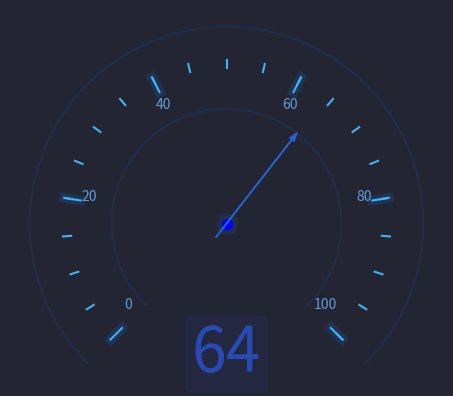

The script that saved this image:
import matplotlib.pyplot as plt
import numpy as np

fig, ax = plt.subplots(subplot_kw=dict(aspect=1), facecolor='#232533')  # 定义子图，设置长宽比为1，背景色为黑色

# 外圈
theta = np.arange(-1 / 4 * np.pi, 5 / 4 * np.pi, 0.001)
x = np.cos(theta) * 1.2
y = np.sin(theta) * 1.2
ax.plot(x, y, c='#203360', alpha=0.5)

# 内圈
x = np.cos(theta) * 0.7
y = np.sin(theta) * 0.7
ax.plot(x, y, c='#203360', alpha=0.5)
# x = np.cos(theta2)
# y = np.sin(theta2)
# ax.plot(x, y, color='black')

# 绘制20%刻度
tick_theta = np.arange(-1 / 4 * np.pi, 5 / 4 * 1.1 * np.pi, 3 / 10 * np.pi)
point_x_on_circle = [np.cos(i) for i in tick_theta]
point_y_on_circle = [np.sin(i) for i in tick_theta]

tick_point_y = [18 / 20 * i for i in point_y_on_circle]
tick_point_x = [18 / 20 * i for i in point_x_on_circle]

label_point_y = [17 / 20 * i for i in point_y_on_circle]
label_point_x = [17 / 20 * i for i in point_x_on_circle]

for i in np.arange(len(tick_theta)):
    # 绘制20%刻度
    x = [tick_point_x[i], point_x_on_circle[i]]
    y = [tick_point_y[i], point_y_on_circle[i]]
    ax.plot(x, y, c='#1f3354', linewidth=7)
    ax.plot(x, y, c='#41b2f1')
    # 绘制20%刻度标签
    x = label_point_x[i]
    y = label_point_y[i] * 9 / 10
    ax.text(s=100 - i * 20, x=x, y=y, c='#629cd7', fontsize=10,
            horizontalalignment='center',
            verticalalignment='bottom')

# 绘制10%刻度
tick_theta = np.arange(-1 / 4 * np.pi, 5 / 4 * np.pi, 3 / 40 * np.pi)
point_x_on_circle = [np.cos(i) for i in tick_theta]
point_y_on_circle = [np.sin(i) for i in tick_theta]

point_y = [38 / 40 * i for i in point_y_on_circle]
point_x = [38 / 40 * i for i in point_x_on_circle]

for i in np.arange(len(tick_theta)):
    x = [point_x[i], point_x_on_circle[i]]
    y = [point_y[i], point_y_on_circle[i]]
    ax.plot(x, y, c='#41b2f1')

# 绘制圆心
heart_x = 0
heart_y = 0
ax.plot(heart_x, heart_y, 'o', color='#1e3b6c', markersize=14, alpha=.4)
ax.plot(heart_x, heart_y, 'bo', markersize=7)

# 计算箭头的位置
num = len(theta)
percent = 0.64
alpha_index = int((1 - percent) * num - 0.99999)
alpha = theta[alpha_index]
a_x = np.cos(alpha) * .7
a_y = np.sin(alpha) * .7
ax.annotate(text='', xy=(a_x, a_y), xytext=(-a_x * .15, -a_y * .15),
            arrowprops=dict(width=.3, headwidth=4, headlength=6, fc='#2863d5', ec='#2863d5'))

# 绘制结果标签,
ax.text(s=int(percent * 100),
        x=0,
        y=-0.6,
        fontsize=45,
        c='#274ab4',
        bbox=dict(boxstyle='round', fc='#274ab4', ec='#274ab4', alpha=0.1, pad=0.1),
        ha='center',
        va='top')
ax.axis('off')
plt.show()
idebug = 1
